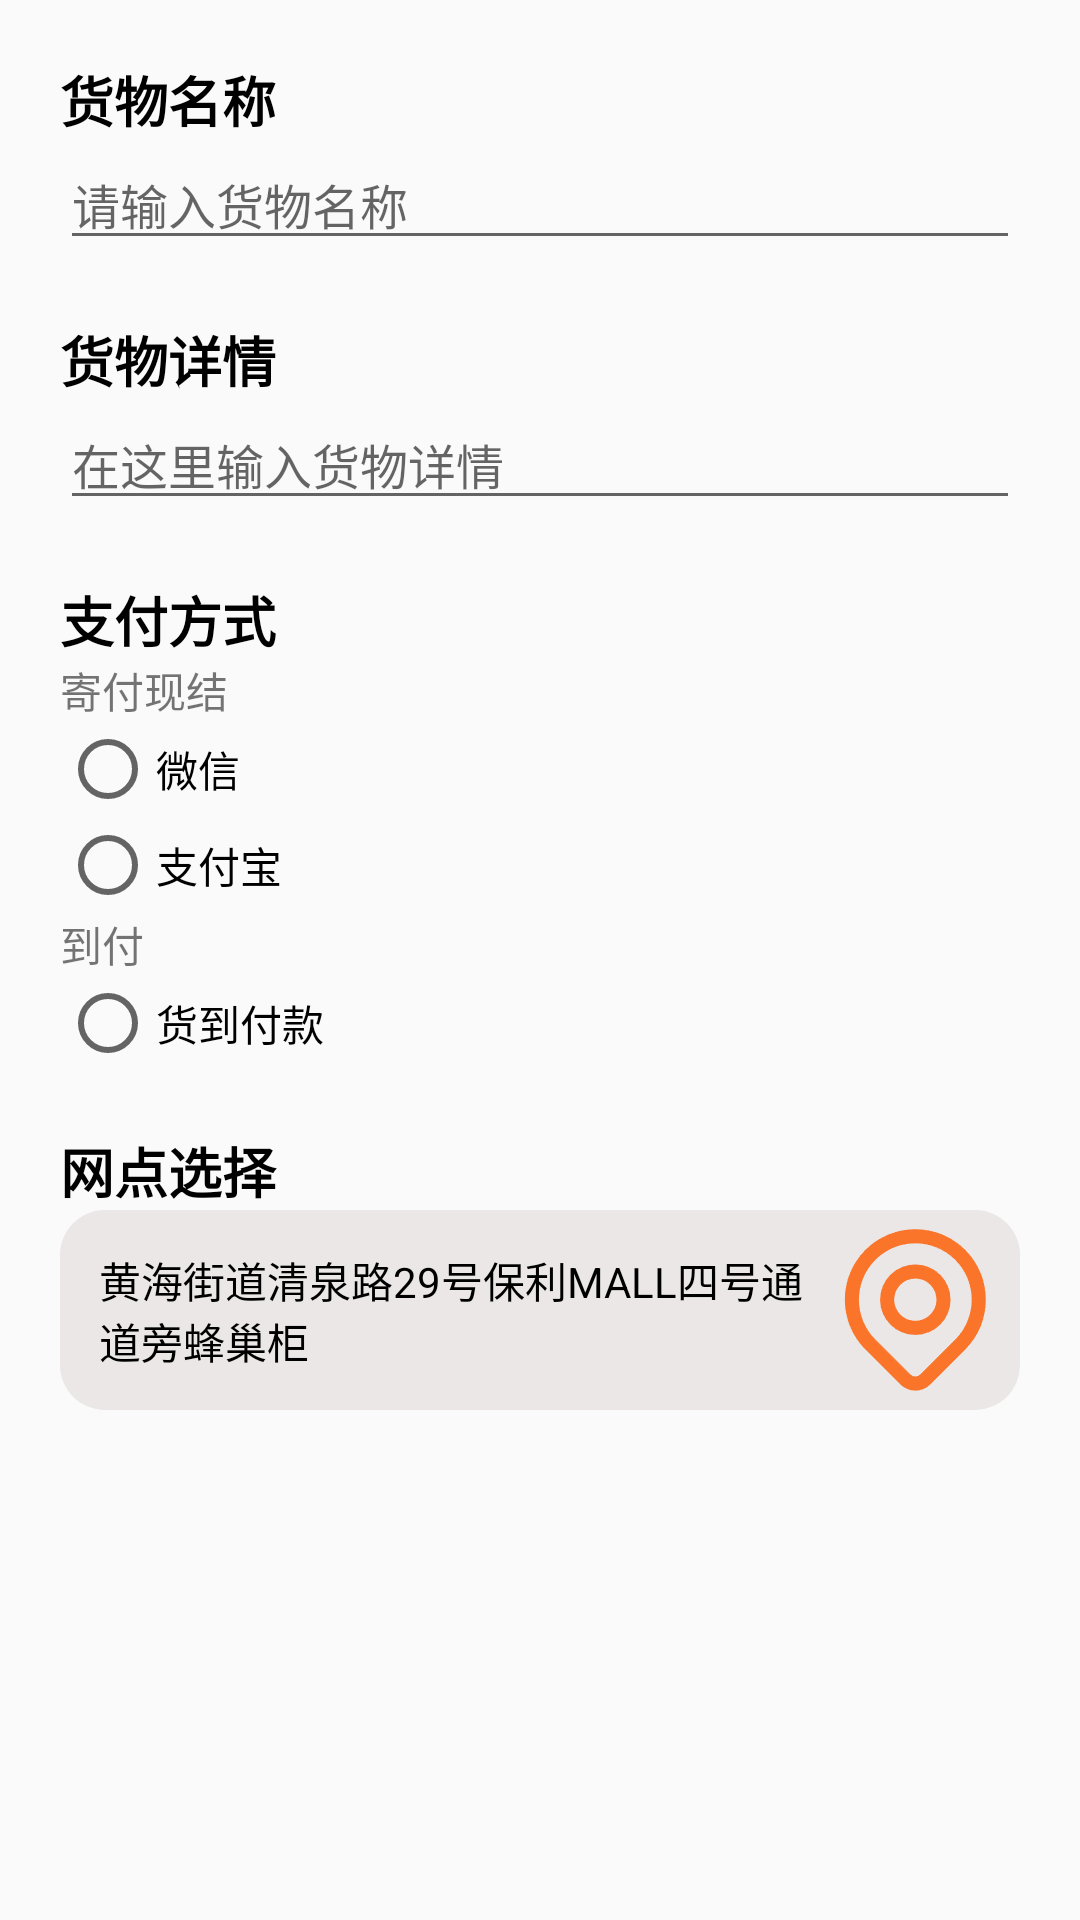

Here is an Android app screen rendered from its layout file. Give the layout XML and the strings, colors and styles it references.
<!-- AndroidManifest.xml: application theme Theme.MyUserLogisticsSystem -->
<!-- res/layout/fragment_self_send_order.xml -->
<?xml version="1.0" encoding="utf-8"?>
<androidx.core.widget.NestedScrollView xmlns:android="http://schemas.android.com/apk/res/android"
    xmlns:app="http://schemas.android.com/apk/res-auto"
    xmlns:tools="http://schemas.android.com/tools"
    android:layout_width="match_parent"
    android:layout_height="wrap_content"
    tools:context=".ui.order.PickupOrderFragment">


    <LinearLayout
        android:layout_width="match_parent"
        android:layout_height="match_parent"
        android:layout_marginStart="20dp"
        android:layout_marginLeft="20dp"
        android:layout_marginTop="20dp"
        android:layout_marginEnd="20dp"
        android:layout_marginRight="20dp"
        android:layout_marginBottom="20dp"
        android:orientation="vertical">

        <TextView
            android:id="@+id/goodsName"
            android:layout_width="match_parent"
            android:layout_height="wrap_content"
            android:text="货物名称"
            android:textColor="@color/black"
            android:textSize="18sp"
            android:textStyle="bold" />

        <EditText
            android:id="@+id/goodsNameEditText"
            android:layout_width="match_parent"
            android:layout_height="wrap_content"
            android:layout_marginBottom="20dp"
            android:ems="10"
            android:hint="请输入货物名称"
            android:inputType="text"
            android:textColor="@color/material_dynamic_neutral20"
            android:textSize="16sp" />

        <TextView
            android:id="@+id/goodsDetail"
            android:layout_width="match_parent"
            android:layout_height="wrap_content"
            android:text="货物详情"
            android:textColor="@color/black"
            android:textSize="18sp"
            android:textStyle="bold" />

        <EditText
            android:id="@+id/goodsDetailEditText"
            android:layout_width="match_parent"
            android:layout_height="wrap_content"
            android:layout_marginBottom="20dp"
            android:ems="10"
            android:gravity="start|top"
            android:hint="在这里输入货物详情"
            android:inputType="textMultiLine"
            android:textColor="@color/material_dynamic_neutral20"
            android:textSize="16sp" />

        <TextView
            android:id="@+id/payText"
            android:layout_width="match_parent"
            android:layout_height="wrap_content"
            android:text="支付方式"
            android:textColor="@color/black"
            android:textSize="18sp"
            android:textStyle="bold" />

        <RadioGroup
            android:id="@+id/selfSendOrderRadioGroup"
            android:layout_width="match_parent"
            android:layout_height="match_parent"
            android:layout_marginBottom="20dp">

            <TextView
                android:id="@+id/textView10"
                android:layout_width="match_parent"
                android:layout_height="wrap_content"
                android:text="寄付现结" />

            <RadioButton
                android:id="@+id/radioButton2"
                android:layout_width="match_parent"
                android:layout_height="wrap_content"
                android:text="微信" />

            <RadioButton
                android:id="@+id/radioButton"
                android:layout_width="match_parent"
                android:layout_height="wrap_content"
                android:text="支付宝" />

            <TextView
                android:id="@+id/textView11"
                android:layout_width="match_parent"
                android:layout_height="wrap_content"
                android:text="到付" />

            <RadioButton
                android:id="@+id/radioButton3"
                android:layout_width="match_parent"
                android:layout_height="wrap_content"
                android:text="货到付款" />

        </RadioGroup>

        <TextView
            android:layout_width="match_parent"
            android:layout_height="wrap_content"
            android:text="网点选择"
            android:textColor="@color/black"
            android:textSize="18sp"
            android:textStyle="bold" />

        <LinearLayout
            android:id="@+id/branchChoose"
            android:layout_width="match_parent"
            android:layout_height="match_parent"
            android:background="@drawable/branch_background"
            android:orientation="horizontal">

            <TextView
                android:id="@+id/branchAddress"
                android:layout_width="wrap_content"
                android:layout_height="wrap_content"
                android:layout_weight=".7"
                android:paddingStart="13dp"
                android:paddingTop="13dp"
                android:paddingBottom="13dp"
                android:text="黄海街道清泉路29号保利MALL四号通道旁蜂巢柜"
                android:textColor="@color/black"
                android:textSize="14sp" />

            <ImageView
                android:id="@+id/imageView5"
                android:layout_width="wrap_content"
                android:layout_height="match_parent"
                android:layout_weight=".3"
                android:src="@drawable/branch_icon" />
        </LinearLayout>

    </LinearLayout>
</androidx.core.widget.NestedScrollView>
<!-- resources referenced by this layout -->
<resources>
  <color name="black">#FF000000</color>
  <!-- drawable branch_background (drawable) -->
  <?xml version="1.0" encoding="utf-8"?>
  <shape xmlns:android="http://schemas.android.com/apk/res/android">
      <solid android:color="#EBE7E7" />
      <corners android:radius="15dp" />
  </shape>
  <!-- drawable branch_icon: png bitmap (drawable-xhdpi, 4214 bytes) -->
  <style name="Theme.MyUserLogisticsSystem" parent="Theme.AppCompat.Light.NoActionBar">
          <item name="colorPrimary">@color/my_colorPrimary</item>
          <item name="colorPrimaryDark">@color/my_colorPrimaryDark</item>
          <item name="colorAccent">@color/orange</item>
      </style>
  <color name="my_colorPrimary">#FA752A</color>
  <color name="my_colorPrimaryDark">#F45340</color>
  <color name="orange">#C96001</color>
</resources>
